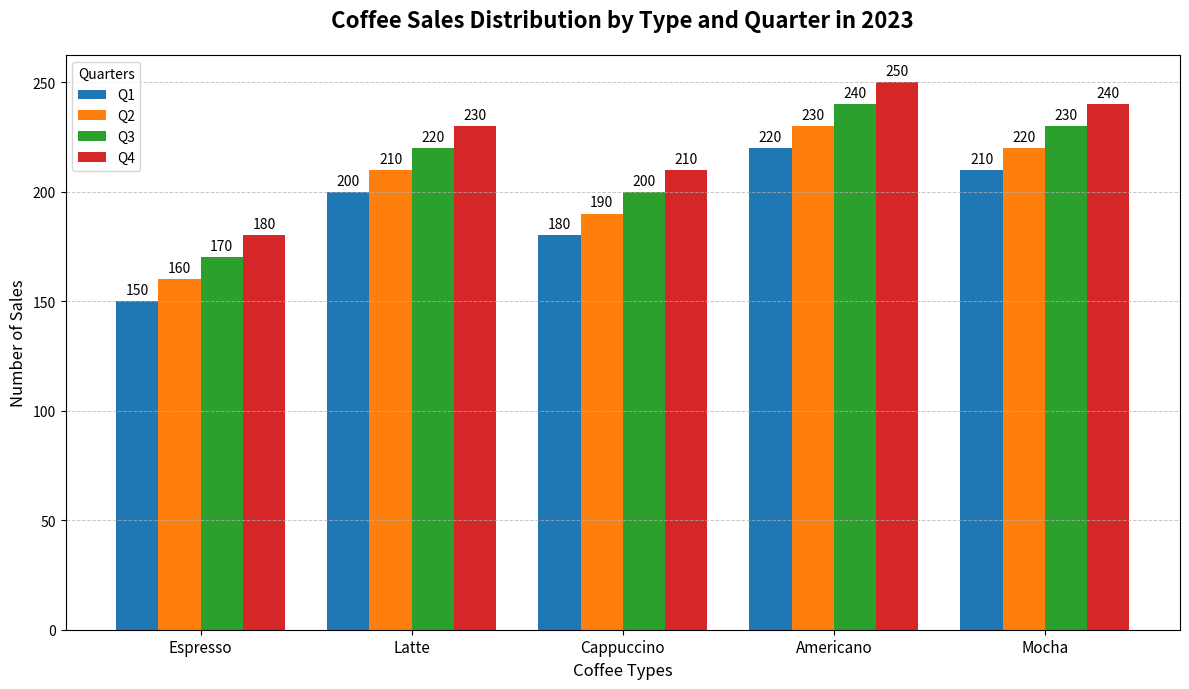

Recreate this plot in Python.
import matplotlib.pyplot as plt
import numpy as np

# Define coffee types
coffee_types = ['Espresso', 'Latte', 'Cappuccino', 'Americano', 'Mocha']

# Sales data for each coffee type over the four quarters in 2023
sales_Q1 = [150, 200, 180, 220, 210]
sales_Q2 = [160, 210, 190, 230, 220]
sales_Q3 = [170, 220, 200, 240, 230]
sales_Q4 = [180, 230, 210, 250, 240]

data = [sales_Q1, sales_Q2, sales_Q3, sales_Q4]

# Create a numpy array for the x locations for the groups
x = np.arange(len(coffee_types))

# Set up the figure and axes
fig, ax = plt.subplots(figsize=(12, 7))

# Define the bar width
width = 0.2

# Plotting for each quarter
colors = ['#1f77b4', '#ff7f0e', '#2ca02c', '#d62728']
for i, (sales, color) in enumerate(zip(data, colors)):
    rects = ax.bar(x + i * width, sales, width, label=f'Q{i+1}', color=color)
    # Annotate each bar with its value
    for rect in rects:
        height = rect.get_height()
        ax.annotate(f'{height}', xy=(rect.get_x() + rect.get_width() / 2, height),
                    xytext=(0, 3), textcoords="offset points", ha='center', va='bottom', fontsize=10, color='black')

# Adding titles and labels
ax.set_title('Coffee Sales Distribution by Type and Quarter in 2023', fontsize=16, fontweight='bold', pad=20)
ax.set_xlabel('Coffee Types', fontsize=12)
ax.set_ylabel('Number of Sales', fontsize=12)
ax.set_xticks(x + width * 1.5)
ax.set_xticklabels(coffee_types, fontsize=11)
ax.legend(title='Quarters', fontsize=10, loc='upper left')

# Customize the grid for better readability
ax.yaxis.grid(True, linestyle='--', linewidth=0.7, alpha=0.7)

# Automatically adjust the layout to prevent overlapping
plt.tight_layout()

# Show the plot
plt.show()
